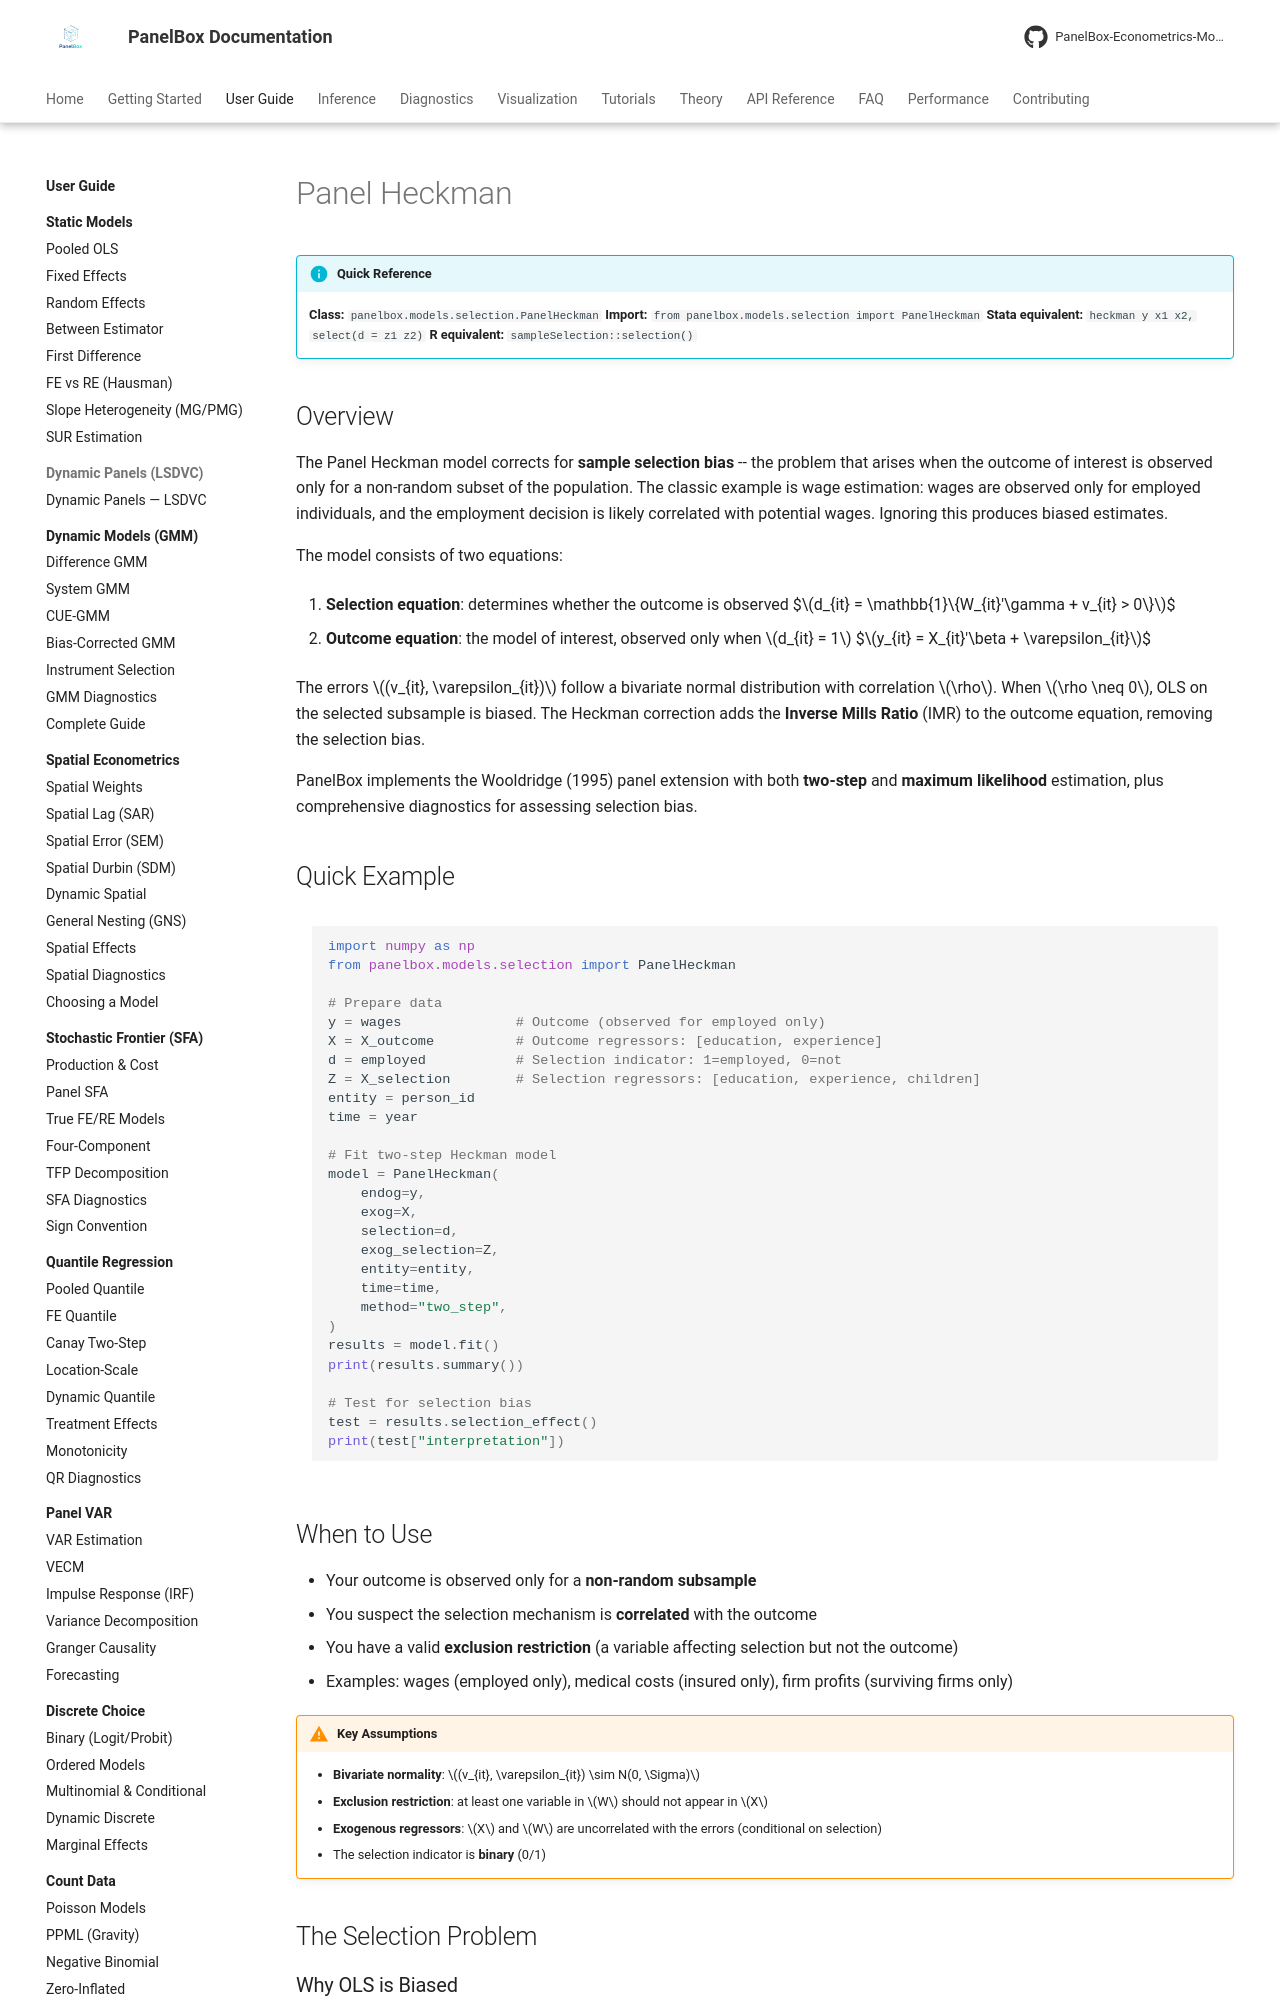

repository: PanelBox-Econometrics-Model/panelbox · page: user-guide/censored/heckman/index.html · generator: mkdocs

---
title: "Panel Heckman"
description: "Panel Heckman sample selection model (Wooldridge 1995) for correcting selection bias in panel data."
---

# Panel Heckman

!!! info "Quick Reference"
    **Class:** `panelbox.models.selection.PanelHeckman`
    **Import:** `from panelbox.models.selection import PanelHeckman`
    **Stata equivalent:** `heckman y x1 x2, select(d = z1 z2)`
    **R equivalent:** `sampleSelection::selection()`

## Overview

The Panel Heckman model corrects for **sample selection bias** -- the problem that arises when the outcome of interest is observed only for a non-random subset of the population. The classic example is wage estimation: wages are observed only for employed individuals, and the employment decision is likely correlated with potential wages. Ignoring this produces biased estimates.

The model consists of two equations:

1. **Selection equation**: determines whether the outcome is observed
$$d_{it} = \mathbb{1}\{W_{it}'\gamma + v_{it} > 0\}$$

2. **Outcome equation**: the model of interest, observed only when $d_{it} = 1$
$$y_{it} = X_{it}'\beta + \varepsilon_{it}$$

The errors $(v_{it}, \varepsilon_{it})$ follow a bivariate normal distribution with correlation $\rho$. When $\rho \neq 0$, OLS on the selected subsample is biased. The Heckman correction adds the **Inverse Mills Ratio** (IMR) to the outcome equation, removing the selection bias.

PanelBox implements the Wooldridge (1995) panel extension with both **two-step** and **maximum likelihood** estimation, plus comprehensive diagnostics for assessing selection bias.

## Quick Example

```python
import numpy as np
from panelbox.models.selection import PanelHeckman

# Prepare data
y = wages              # Outcome (observed for employed only)
X = X_outcome          # Outcome regressors: [education, experience]
d = employed           # Selection indicator: 1=employed, 0=not
Z = X_selection        # Selection regressors: [education, experience, children]
entity = person_id
time = year

# Fit two-step Heckman model
model = PanelHeckman(
    endog=y,
    exog=X,
    selection=d,
    exog_selection=Z,
    entity=entity,
    time=time,
    method="two_step",
)
results = model.fit()
print(results.summary())

# Test for selection bias
test = results.selection_effect()
print(test["interpretation"])
```
